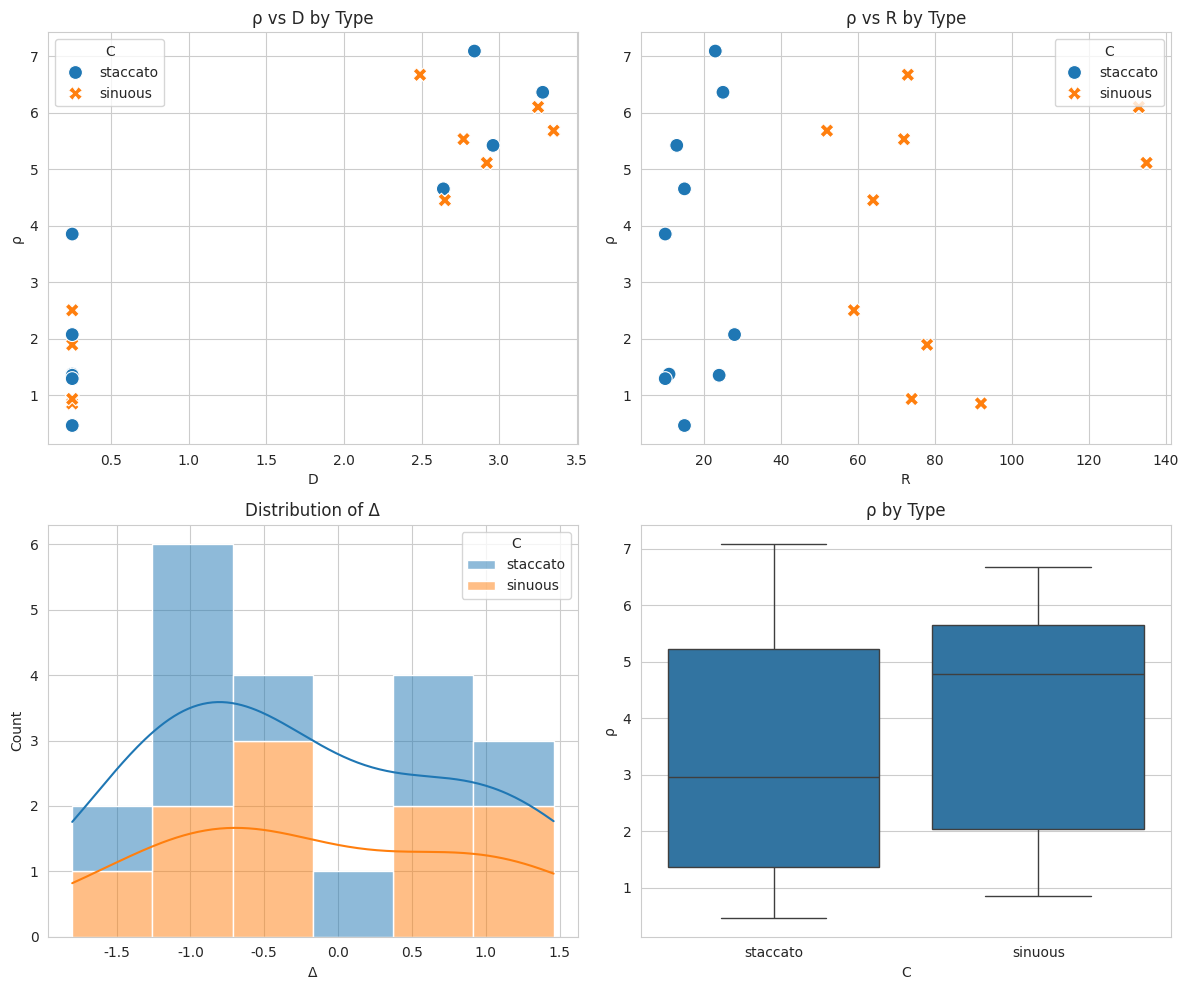

Write Python code to recreate this figure.
import pandas as pd
import matplotlib.pyplot as plt
import seaborn as sns

# ==================== DATA ====================
data = {
    'n': list(range(1,21)),
    'C': ['staccato','sinuous','sinuous','staccato','sinuous','sinuous','staccato',
          'staccato','staccato','sinuous','staccato','staccato','sinuous','sinuous',
          'staccato','sinuous','staccato','sinuous','sinuous','staccato'],
    'D': [0.25,2.49,0.25,2.64,0.25,3.35,0.25,2.84,0.25,2.92,0.25,2.96,0.25,3.25,
          0.25,2.65,0.25,2.77,0.25,3.28],
    'R': [11,73,92,15,74,52,15,23,10,135,24,13,78,133,10,64,28,72,59,25],
    'M': [0,3,0,1,0,1,0,3,2,1,0,1,1,2,0,1,0,1,0,3],
    'Δ': [-0.90,-1.07,-0.48,-0.84,-0.54,1.10,-0.16,-1.12,-1.36,-0.99,0.88,-1.20,
          -0.55,0.76,0.83,0.68,1.46,1.45,-1.80,-0.18],
    'ρ': [1.37,6.67,0.85,4.65,0.93,5.68,0.46,7.09,3.85,5.11,1.35,5.42,1.89,6.10,
          1.29,4.45,2.07,5.53,2.50,6.36],
    'Peak_ρ': [7.09]*20
}

df = pd.DataFrame(data)

# ==================== SUMMARY ====================
print("Summary Statistics")
print(df[['D','R','M','Δ','ρ']].describe().round(2))

print("\nBy Type (C):")
print(df.groupby('C')[['D','R','M','Δ','ρ']].mean().round(2))

# ==================== PLOTS ====================
sns.set_style("whitegrid")
fig, axes = plt.subplots(2, 2, figsize=(12, 10))

# Top-left: ρ vs D by type
sns.scatterplot(data=df, x='D', y='ρ', hue='C', style='C', s=100, ax=axes[0,0])
axes[0,0].set_title('ρ vs D by Type')

# Top-right: ρ vs R by type
sns.scatterplot(data=df, x='R', y='ρ', hue='C', style='C', s=100, ax=axes[0,1])
axes[0,1].set_title('ρ vs R by Type')

# Bottom-left: Distribution of Δ
sns.histplot(data=df, x='Δ', hue='C', kde=True, multiple="stack", ax=axes[1,0])
axes[1,0].set_title('Distribution of Δ')

# Bottom-right: Boxplot of ρ by type
sns.boxplot(data=df, x='C', y='ρ', ax=axes[1,1])
axes[1,1].set_title('ρ by Type')

plt.tight_layout()
plt.savefig('analysis_plots.png', dpi=200, bbox_inches='tight')
plt.show()

# Optional: correlations
print("\nCorrelations with ρ:")
print(df[['D','R','M','Δ','ρ']].corr()['ρ'].round(3))
